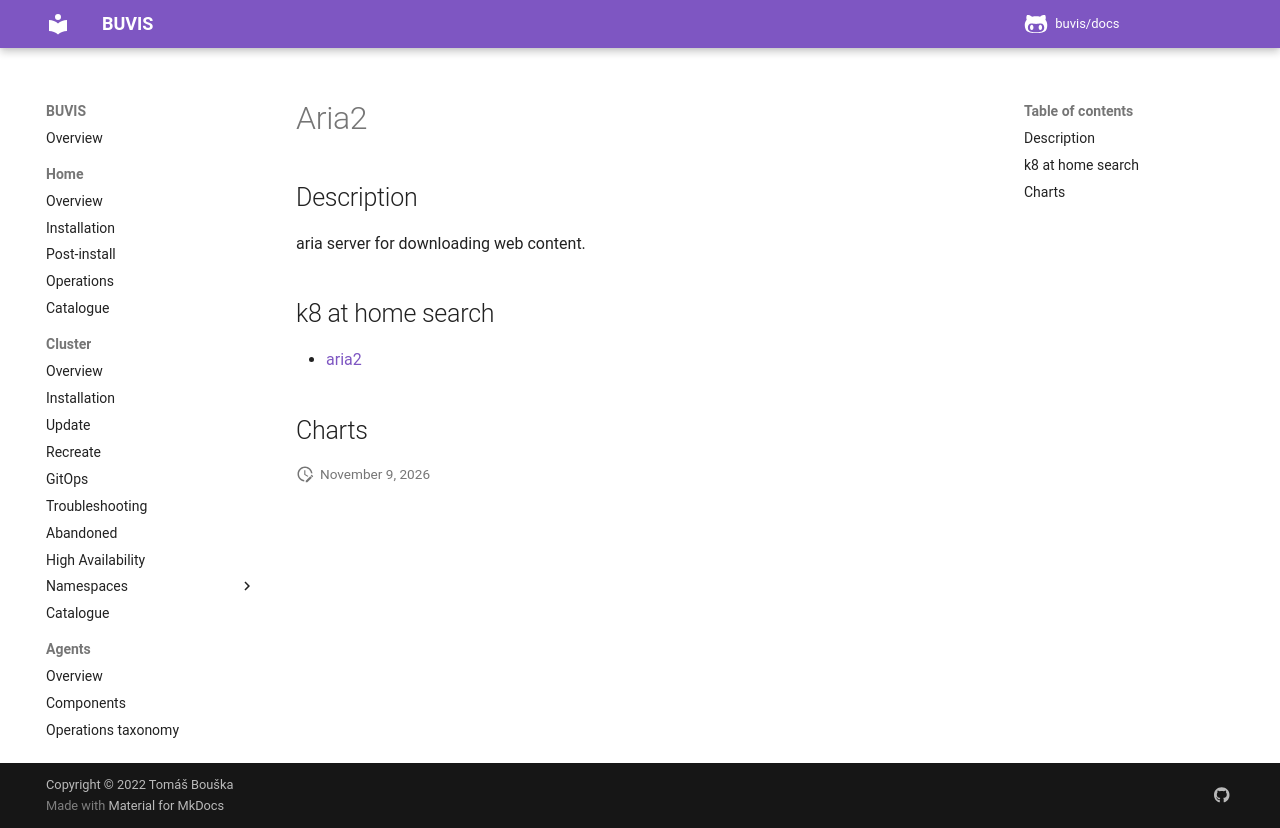

repository: buvis/docs · page: cluster/catalogue/aria2/index.html · generator: mkdocs

# Aria2

## Description

aria server for downloading web content.

## k8 at home search

- [aria2](https://nanne.dev/k8s-at-home-search/#/aria2)

## Charts
